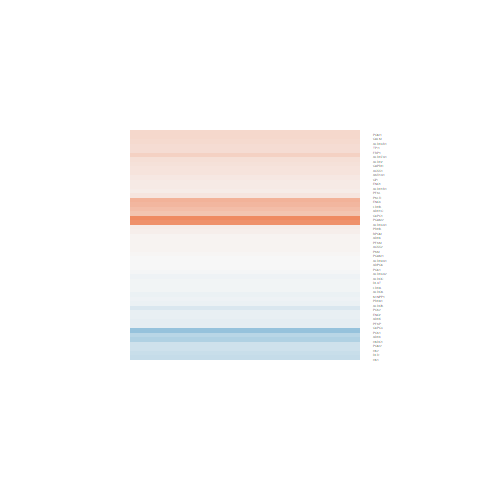

Source data for this figure (header and first rows):
logFC, AveExpr, t, P.Value, adj.P.Val, B
0.1269, 9.144, 0.7673, 0.4566, 0.8984, -5.562
0.1886, 5.725, 1.218, 0.2448, 0.8579, -4.935
0.2942, 5.787, 1.796, 0.09564, 0.8204, -4.274
0.1599, 6.323, 0.6682, 0.5157, 0.915, -5.442
0.009372, 5.303, 0.06295, 0.9508, 0.9933, -5.552
0.2909, 7.317, 1.827, 0.09058, 0.8204, -4.307
-0.2906, 6.199, -1.149, 0.2713, 0.8652, -5.061
0.09315, 4.684, 0.5511, 0.5909, 0.9311, -5.345
-0.2815, 3.016, -1.092, 0.2944, 0.872, -4.822
-0.09946, 5.84, -0.3882, 0.7041, 0.9524, -5.517
-0.421, 6.422, -0.6465, 0.5291, 0.9173, -5.422
0.04668, 5.011, 0.0651, 0.9491, 0.9926, -5.473
0.5087, 1.706, 0.634, 0.537, 0.9185, -4.904
0.3369, 5.586, 1.657, 0.1213, 0.8204, -4.424
1.062, -1.345, 1.654, 0.122, 0.8204, -4.391
-0.3164, 4.496, -1.591, 0.1356, 0.8246, -4.45
0.07772, 1.172, 0.2368, 0.8165, 0.974, -5.007
0.1133, 4.857, 0.6284, 0.5406, 0.9185, -5.308
0.2408, 5.174, 1.154, 0.2693, 0.865, -4.959
-0.07212, 10.88, -0.2138, 0.834, 0.978, -5.931
-0.1151, 6.378, -0.4446, 0.6639, 0.946, -5.573
-0.4816, 7.349, -2.076, 0.05821, 0.7913, -3.956
-0.3438, 2.328, -1.224, 0.2426, 0.8579, -4.685
-0.08202, 5.476, -0.4672, 0.6481, 0.9432, -5.455
0.01232, 6.425, 0.05669, 0.9556, 0.9936, -5.666
-0.03153, 9.57, -0.1883, 0.8535, 0.9817, -5.859
0.2742, 6.323, 1.215, 0.2459, 0.8579, -4.981
-0.04245, 6.216, -0.3009, 0.7683, 0.9652, -5.589
0.2059, 10.81, 1.218, 0.2446, 0.8579, -5.248
0.248, 8.906, 1.236, 0.2384, 0.8579, -5.128
-0.09836, 3.482, -0.4379, 0.6687, 0.9465, -5.289
0.575, 1.601, 1.932, 0.07541, 0.8184, -4.047
0.04337, 5.561, 0.2594, 0.7994, 0.9703, -5.529
0.2181, 5.328, 1.495, 0.1587, 0.8352, -4.603
-0.207, 6.617, -0.9484, 0.3601, 0.8849, -5.239
0.03943, 9.15, 0.2372, 0.8162, 0.974, -5.823
0.005291, 6.315, 0.0385, 0.9699, 0.9964, -5.636
-0.03318, 4.567, -0.1292, 0.8991, 0.9856, -5.504
0.6155, 1.129, 1.941, 0.07416, 0.8184, -4.057
-0.01334, 6.329, -0.06526, 0.949, 0.9926, -5.632
0.9252, -0.9687, 1.887, 0.08159, 0.8204, -4.263
-0.05484, 4.979, -0.1936, 0.8495, 0.9813, -5.536
0.4676, 6.126, 1.134, 0.2772, 0.8664, -5.072
-0.1271, 4.986, -0.721, 0.4836, 0.9055, -5.27
0.1369, 8.702, 0.7774, 0.4508, 0.8978, -5.528
0.1895, 5.223, 0.9045, 0.3821, 0.89, -5.163
0.04048, 7.622, 0.3447, 0.7358, 0.9587, -5.688
-0.6541, 9.03, -3.084, 0.008676, 0.722, -2.424
0.1125, 7.645, 0.5938, 0.5628, 0.9248, -5.581
-0.06589, 6.651, -0.496, 0.6281, 0.9391, -5.55
0.003365, 8.759, 0.02754, 0.9784, 0.9969, -5.823
